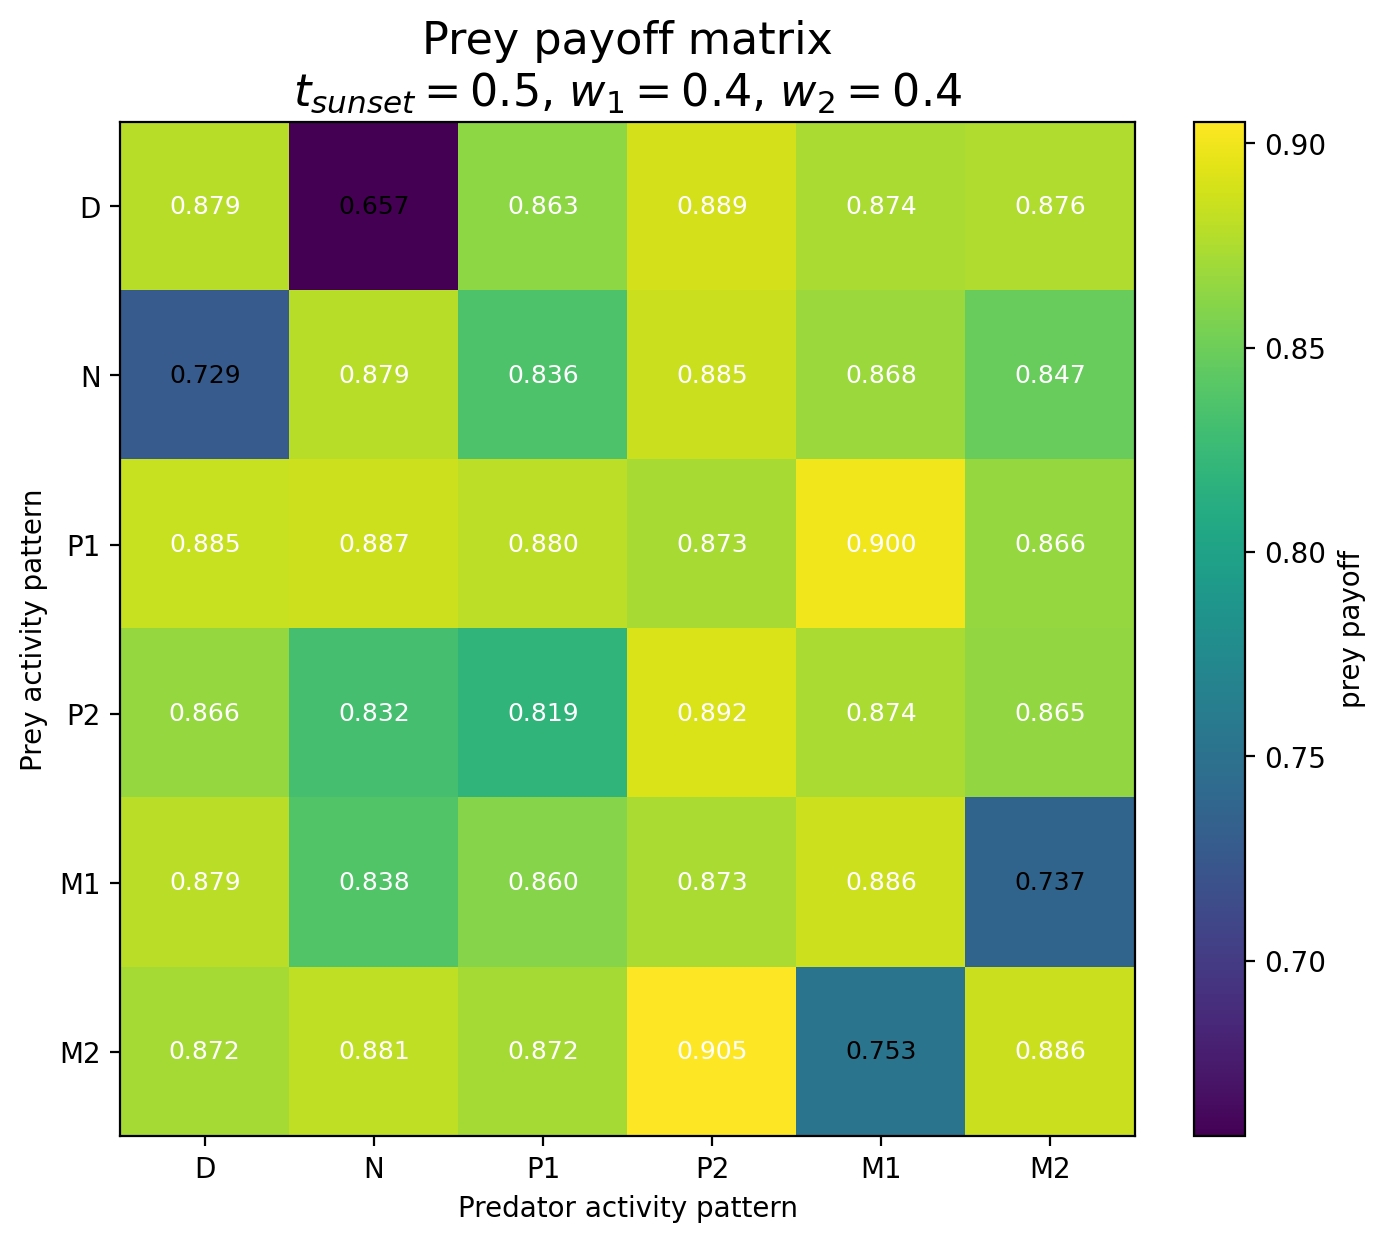

Data behind this chart, as committed beside it:
Prey / Predator, D, N, P1, P2, M1, M2
D, 0.8789, 0.6569, 0.8628, 0.8889, 0.8738, 0.8758
N, 0.7285, 0.8786, 0.8355, 0.8851, 0.8675, 0.8475
P1, 0.8847, 0.8869, 0.8803, 0.873, 0.8996, 0.866
P2, 0.8663, 0.8325, 0.8193, 0.8915, 0.8742, 0.865
M1, 0.8791, 0.8376, 0.8602, 0.8733, 0.8861, 0.7372
M2, 0.8716, 0.8814, 0.8715, 0.9053, 0.7527, 0.8856
